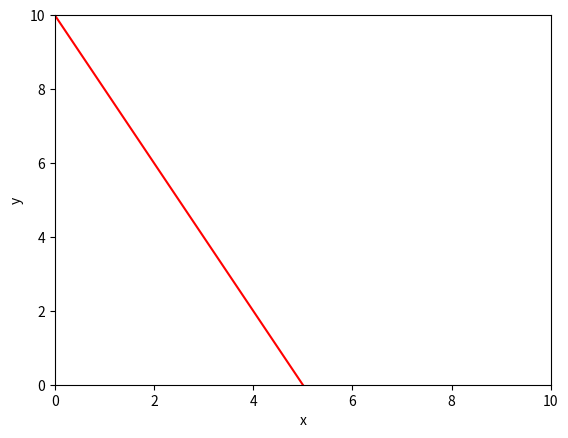
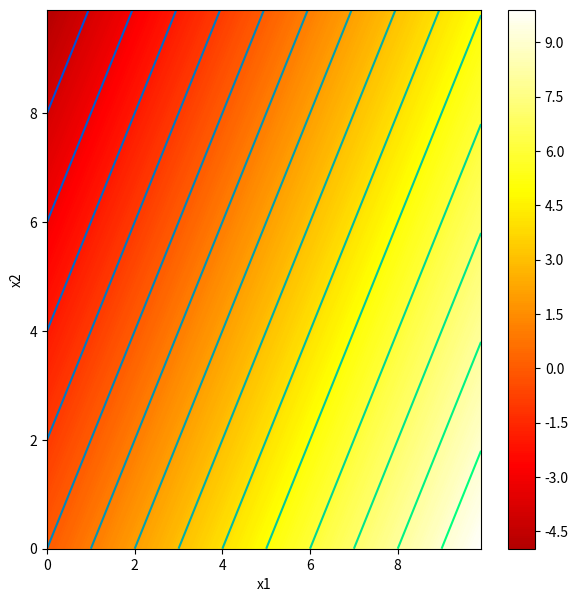
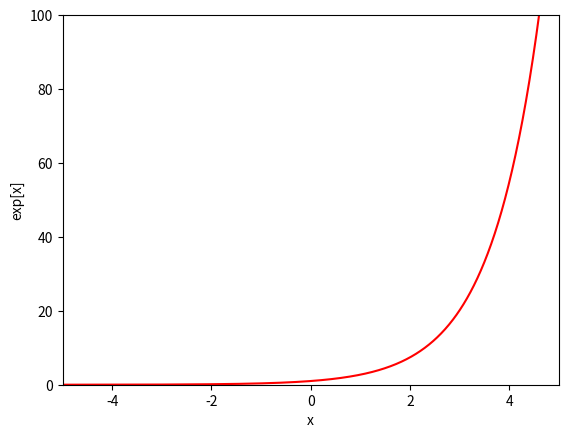
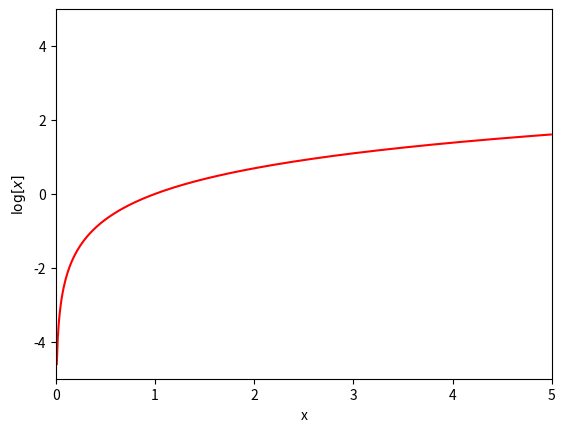

Generate these figures, in order, with matplotlib:
# Imports math library
import numpy as np
# Imports plotting library
import matplotlib.pyplot as plt

# Define a linear function with just one input, x
def linear_function_1D(x, beta, omega):
  y = beta + x * omega

  return y

# Plot the 1D linear function

# Define an array of x values from 0 to 10 with increments of 0.01
# https://numpy.org/doc/stable/reference/generated/numpy.arange.html
x = np.arange(0.0, 10.0, 0.01)
# Compute y using the function you filled in above
beta = 10.0; omega = -2.0

y = linear_function_1D(x,beta,omega)

# Plot this function
fig, ax = plt.subplots()
ax.plot(x,y,'r-')
ax.set_ylim([0,10]);ax.set_xlim([0,10])
ax.set_xlabel('x'); ax.set_ylabel('y')
plt.show()

# TODO -- experiment with changing the values of beta and omega
# to understand what they do.  Try to make a line
# that crosses the y-axis at y=10 and the x-axis at x=5

# Code to draw 2D function -- read it so you know what is going on, but you don't have to change it
def draw_2D_function(x1_mesh, x2_mesh, y):
    fig, ax = plt.subplots()
    fig.set_size_inches(7,7)
    pos = ax.contourf(x1_mesh, x2_mesh, y, levels=256 ,cmap = 'hot', vmin=-10,vmax=10.0)
    fig.colorbar(pos, ax=ax)
    ax.set_xlabel('x1');ax.set_ylabel('x2')
    levels = np.arange(-10,10,1.0)
    ax.contour(x1_mesh, x2_mesh, y, levels, cmap='winter')
    plt.show()

# Define a linear function with two inputs, x1 and x2
def linear_function_2D(x1,x2,beta,omega1,omega2):
  y = beta + x1 * omega1 + x2 * omega2

  return y

# Plot the 2D function

# Make 2D array of x and y points
x1 = np.arange(0.0, 10.0, 0.1)
x2 = np.arange(0.0, 10.0, 0.1)
x1, x2 = np.meshgrid(x1,x2)  # https://www.geeksforgeeks.org/numpy-meshgrid-function/

# Compute the 2D function for given values of omega1, omega2
beta = 0.0; omega1 = 1.0; omega2 = -0.5
y  = linear_function_2D(x1,x2,beta, omega1, omega2)

# Draw the function.
# Color represents y value (brighter = higher value)
# Black = -10 or less, White = +10 or more
# 0 = mid orange
# Lines are contours where value is equal
draw_2D_function(x1,x2,y)

# omega_1 = 0 -> horizontal stripes, does not depend on x1
# omega_2 = 0 -> vertical stripes, does not depend on x2
# beta = -5 -> same picture qualitatively but all colors are shifted so that f(0, 0) = -5

# Define a linear function with three inputs, x1, x2, and x_3
def linear_function_3D(x1,x2,x3,beta,omega1,omega2,omega3):
  # TODO -- replace the code below with formula for a single 3D linear equation
  y = beta + x1 * omega1 + x2 * omega2 + x3 * omega3

  return y

# Define the parameters
beta1 = 0.5; beta2 = 0.2
omega11 =  -1.0 ; omega12 = 0.4; omega13 = -0.3
omega21 =  0.1  ; omega22 = 0.1; omega23 = 1.2

# Define the inputs
x1 = 4 ; x2 =-1; x3 = 2

# Compute using the individual equations
y1 = linear_function_3D(x1,x2,x3,beta1,omega11,omega12,omega13)
y2 = linear_function_3D(x1,x2,x3,beta2,omega21,omega22,omega23)
print("Individual equations")
print('y1 = %3.3f\ny2 = %3.3f'%((y1,y2)))

# Define vectors and matrices
beta_vec = np.array([[beta1],[beta2]])
omega_mat = np.array([[omega11,omega12,omega13],[omega21,omega22,omega23]])
x_vec = np.array([[x1], [x2], [x3]])

# Compute with vector/matrix form
y_vec = beta_vec+np.matmul(omega_mat, x_vec)
print("Matrix/vector form")
print('y1= %3.3f\ny2 = %3.3f'%((y_vec[0][0],y_vec[1][0])))


# Draw the exponential function

# Define an array of x values from -5 to 5 with increments of 0.01
x = np.arange(-5.0,5.0, 0.01)
y = np.exp(x) ;

# Plot this function
fig, ax = plt.subplots()
ax.plot(x,y,'r-')
ax.set_ylim([0,100]);ax.set_xlim([-5,5])
ax.set_xlabel('x'); ax.set_ylabel('exp[x]')
plt.show()

# Draw the logarithm function

# Define an array of x values from -5 to 5 with increments of 0.01
x = np.arange(0.01,5.0, 0.01)
y = np.log(x) ;

# Plot this function
fig, ax = plt.subplots()
ax.plot(x,y,'r-')
ax.set_ylim([-5,5]);ax.set_xlim([0,5])
ax.set_xlabel('x'); ax.set_ylabel('$\log[x]$')
plt.show()